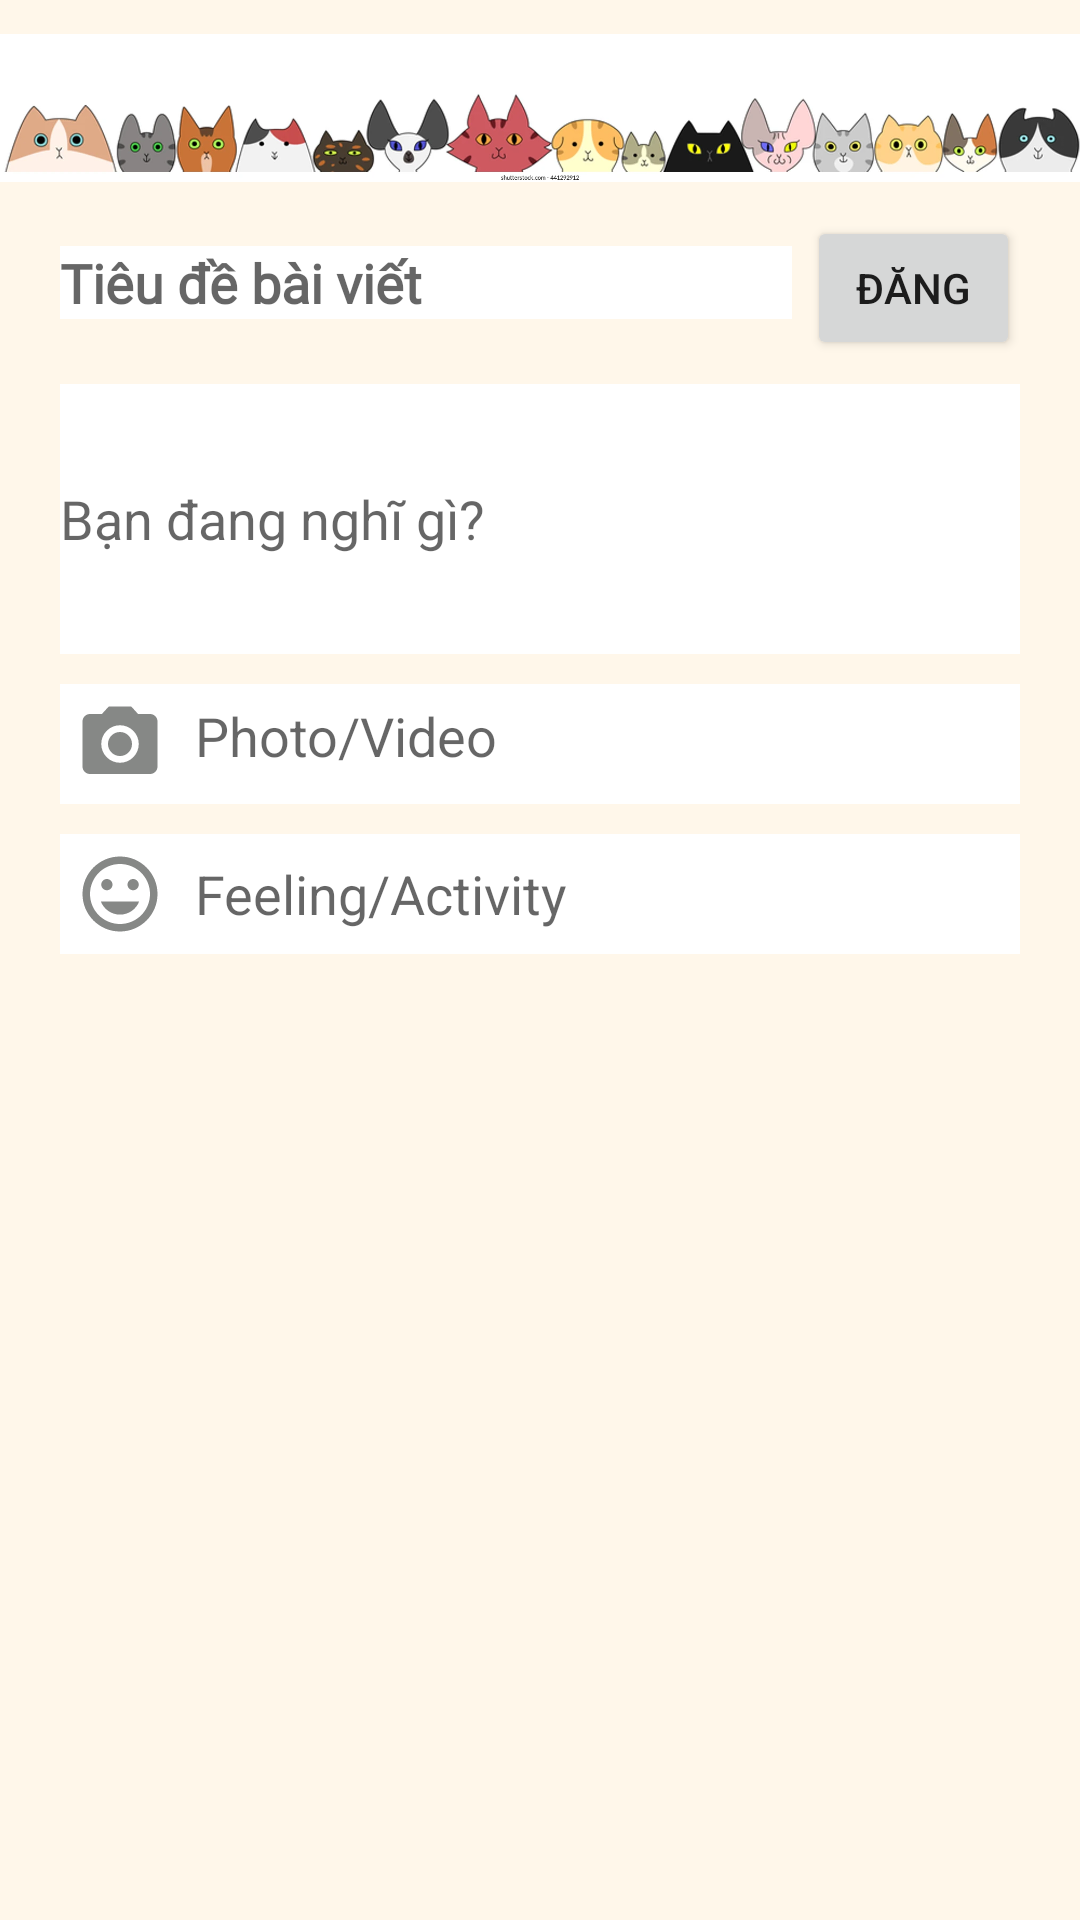

Layout XML and referenced resources for this Android screen:
<!-- AndroidManifest.xml: application theme Theme.ProjectMiniBook -->
<!-- res/layout/activity_update_dinary.xml -->
<?xml version="1.0" encoding="utf-8"?>
<ScrollView xmlns:android="http://schemas.android.com/apk/res/android"
    xmlns:app="http://schemas.android.com/apk/res-auto"
    xmlns:tools="http://schemas.android.com/tools"
    tools:context=".updateDinary"
    android:background="#FFF7EA"
    android:layout_width="match_parent"
    android:layout_height="match_parent"
    >

    <LinearLayout
        android:layout_width="match_parent"
        android:layout_height="wrap_content"
        android:orientation="vertical">

        <ImageView
            android:layout_width="match_parent"
            android:layout_height="72dp"
            android:src="@drawable/sieumong" />

        <LinearLayout
            android:layout_width="match_parent"
            android:layout_height="523dp"
            android:layout_marginHorizontal="20dp"
            android:orientation="vertical">

            <LinearLayout
                android:layout_width="match_parent"
                android:layout_height="wrap_content"
                android:orientation="horizontal">

                <EditText
                    android:id="@+id/tieude"
                    android:layout_width="wrap_content"
                    android:layout_height="wrap_content"
                    android:layout_weight="4"
                    android:fontFamily="@font/amita"
                    android:hint="Tiêu đề bài viết"
                    android:textSize="18dp"
                    android:textStyle="bold"
                    android:background="#fff"/>

                <Button
                    android:id="@+id/post"
                    android:layout_width="40dp"
                    android:layout_height="wrap_content"
                    android:layout_weight="1"
                    android:text="Đăng"
                    android:layout_marginLeft="5dp"/>

            </LinearLayout>

            <EditText
                android:id="@+id/contentUd"
                android:layout_width="match_parent"
                android:layout_height="90dp"
                android:background="#fff"
                android:ems="10"
                android:hint="Bạn đang nghĩ gì?"
                android:layout_marginTop="8dp"
                android:inputType="textPersonName" />

            <ImageView
                android:id="@+id/img_post"
                android:layout_width="match_parent"
                android:layout_marginTop="5dp"
                android:layout_height="150dp"
                tools:srcCompat="@tools:sample/backgrounds/scenic"
                android:visibility="gone"/>

            <TextView
                android:id="@+id/photo"
                android:layout_width="match_parent"
                android:layout_height="wrap_content"
                android:layout_marginTop="10dp"
                android:drawableLeft="@drawable/photo_camera"
                android:drawablePadding="10dip"
                android:ems="10"
                android:hint="Photo/Video"
                android:inputType="textPersonName"
                android:background="#fff"
                android:paddingVertical="5dp"
                android:paddingLeft="5dp"
                android:textSize="18sp"/>

            <EditText
                android:id="@+id/feel"
                android:layout_width="match_parent"
                android:layout_height="wrap_content"
                android:layout_marginTop="10dp"
                android:drawableLeft="@drawable/emoticon"
                android:drawablePadding="10dip"
                android:ems="10"
                android:hint="Feeling/Activity"
                android:inputType="textPersonName"
                android:background="#fff"
                android:paddingVertical="5dp"
                android:paddingLeft="5dp"
                android:textSize="18sp"/>
        </LinearLayout>

    </LinearLayout>
</ScrollView>
<!-- resources referenced by this layout -->
<resources>
  <!-- drawable emoticon (drawable) -->
  <vector android:height="30dp" android:tint="#868886"
      android:viewportHeight="24" android:viewportWidth="24"
      android:width="30dp" xmlns:android="http://schemas.android.com/apk/res/android">
      <path android:fillColor="@android:color/white" android:pathData="M11.99,2C6.47,2 2,6.48 2,12s4.47,10 9.99,10C17.52,22 22,17.52 22,12S17.52,2 11.99,2zM12,20c-4.42,0 -8,-3.58 -8,-8s3.58,-8 8,-8 8,3.58 8,8 -3.58,8 -8,8zM15.5,11c0.83,0 1.5,-0.67 1.5,-1.5S16.33,8 15.5,8 14,8.67 14,9.5s0.67,1.5 1.5,1.5zM8.5,11c0.83,0 1.5,-0.67 1.5,-1.5S9.33,8 8.5,8 7,8.67 7,9.5 7.67,11 8.5,11zM12,17.5c2.33,0 4.31,-1.46 5.11,-3.5L6.89,14c0.8,2.04 2.78,3.5 5.11,3.5z"/>
  </vector>
  <!-- drawable photo_camera (drawable) -->
  <vector android:height="30dp" android:tint="#868886"
      android:viewportHeight="24" android:viewportWidth="24"
      android:width="30dp" xmlns:android="http://schemas.android.com/apk/res/android">
      <path android:fillColor="@android:color/white" android:pathData="M12,12m-3.2,0a3.2,3.2 0,1 1,6.4 0a3.2,3.2 0,1 1,-6.4 0"/>
      <path android:fillColor="@android:color/white" android:pathData="M9,2L7.17,4L4,4c-1.1,0 -2,0.9 -2,2v12c0,1.1 0.9,2 2,2h16c1.1,0 2,-0.9 2,-2L22,6c0,-1.1 -0.9,-2 -2,-2h-3.17L15,2L9,2zM12,17c-2.76,0 -5,-2.24 -5,-5s2.24,-5 5,-5 5,2.24 5,5 -2.24,5 -5,5z"/>
  </vector>
  <!-- drawable sieumong: jpg bitmap (drawable, 38028 bytes) -->
  <style name="Theme.ProjectMiniBook" parent="Theme.MaterialComponents.DayNight.DarkActionBar">
          
          <item name="colorPrimary">@color/theme</item>
          <item name="colorPrimaryVariant">@color/tab</item>
          <item name="colorOnPrimary">@color/white</item>
          
          <item name="colorSecondary">@color/teal_200</item>
          <item name="colorSecondaryVariant">@color/teal_700</item>
          <item name="colorOnSecondary">@color/black</item>
          
          <item name="android:statusBarColor" tools:targetApi="l">?attr/colorPrimaryVariant</item>
          
  
      </style>
  <color name="theme">#FF9861</color>
  <color name="tab">#FFB289</color>
  <color name="white">#FFFFFFFF</color>
  <color name="teal_200">#FF03DAC5</color>
  <color name="teal_700">#FF018786</color>
  <color name="black">#FF000000</color>
</resources>
